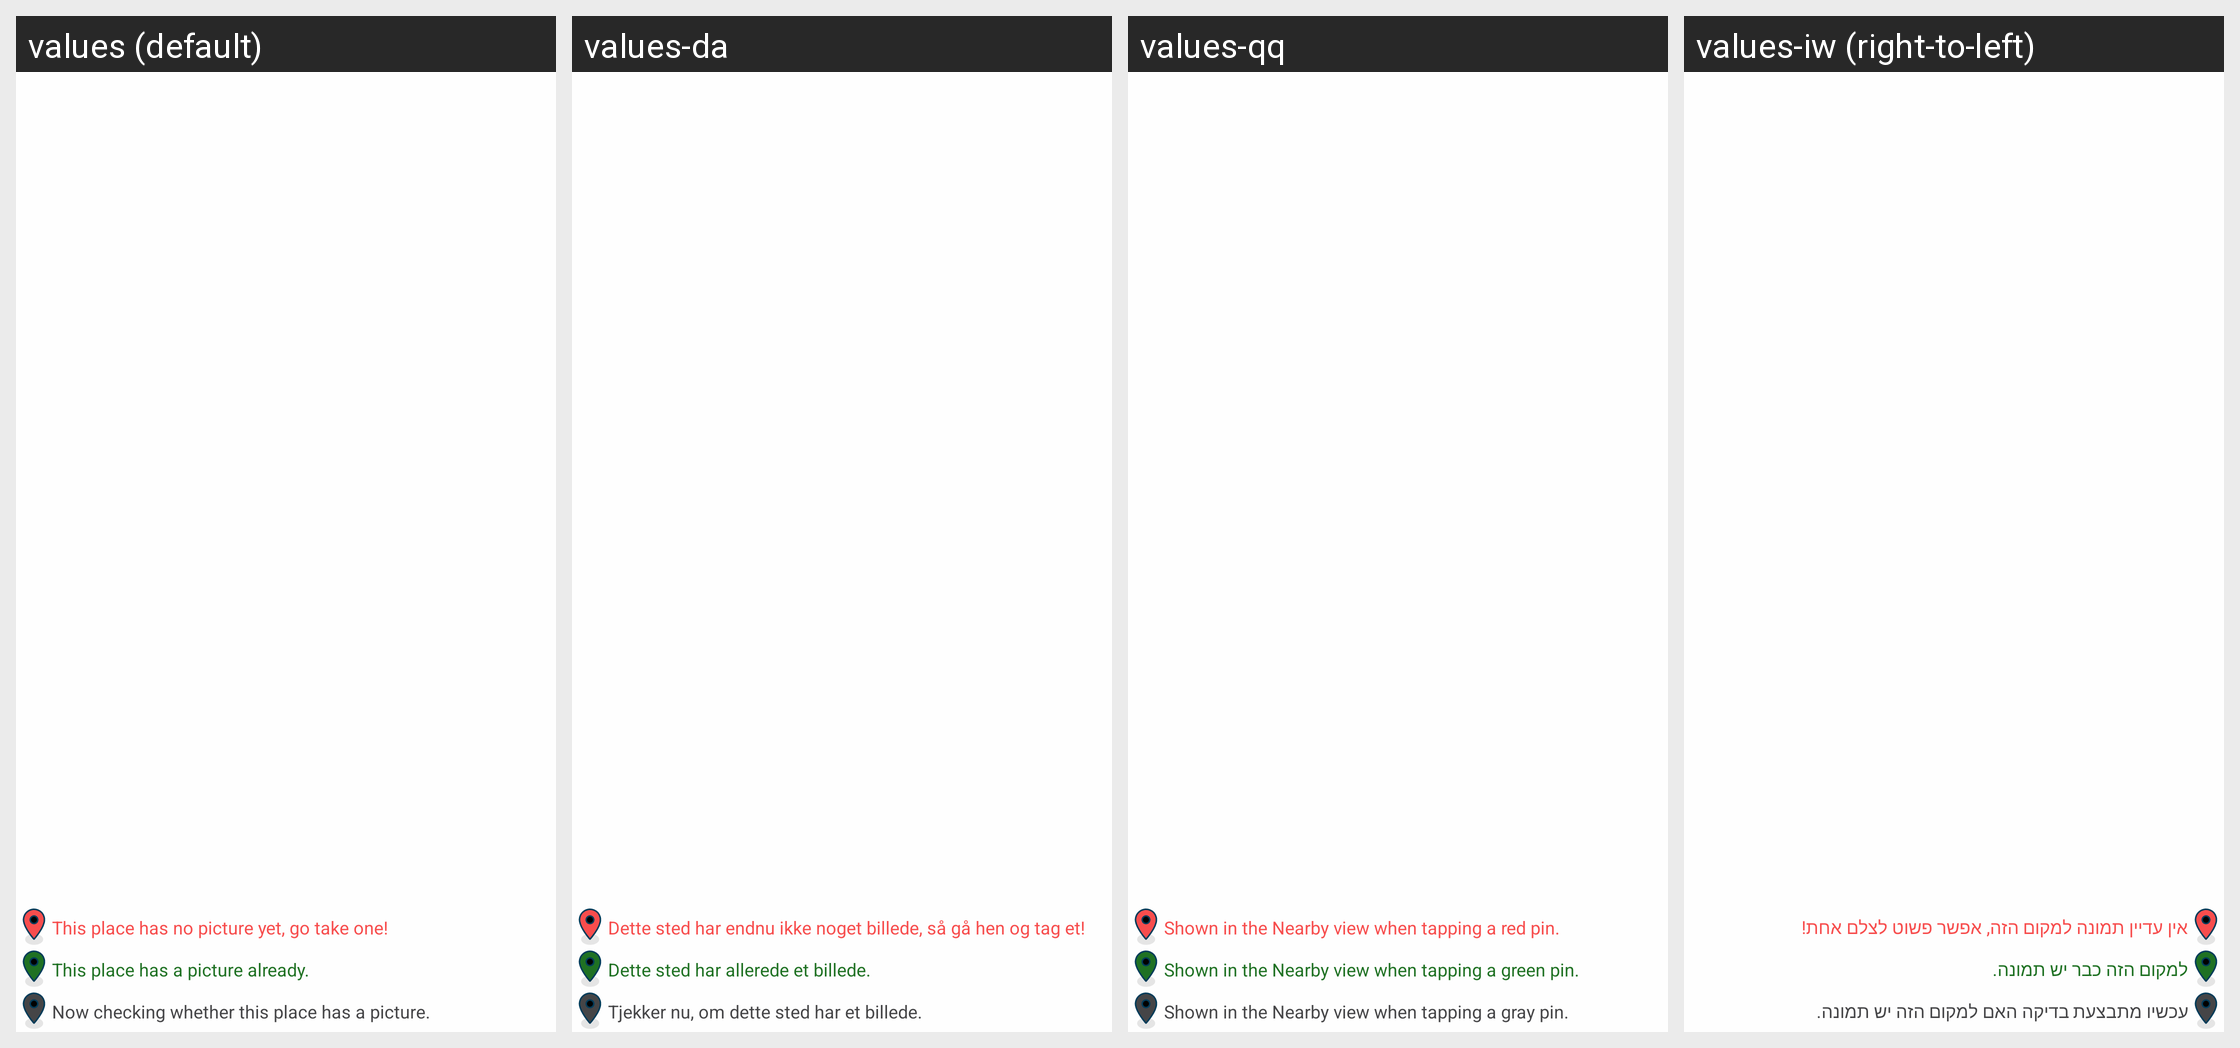

Locale-by-locale string values for the Android screen shown in this grid:
Android screen res/layout/nearby_legend.xml rendered under 4 locales, left to right: values (default), values-da, values-qq, values-iw (right-to-left). Device: Nexus 5 (rendered at 1080×1920; each locale shown at half size, 540×960, under a caption strip naming it); theme LightAppTheme.
Other locales in the repository, not shown: values-ab, values-af, values-ais, values-anp, values-ar, values-arc, values-as, values-ast, values-az, values-azb, values-ba, values-ban, values-bcl, values-bg, values-blk, values-bn, values-br, values-bs, values-ca, values-ce, values-ckb, values-cs, values-csb, values-cy, values-de, values-diq, values-dty, values-el, values-en-rGB, values-eo, values-es, values-eu, values-fa, values-fi, values-fit, values-fo, values-fr, values-frp, values-frr, values-fur, values-ga, values-gcr, values-gl, values-got, values-gu, values-ha, values-haw, values-he, values-hi, values-hr, values-hrx, values-hsb, values-hu, values-hy, values-hyw, values-ia, values-id, values-in, values-io, values-is, values-it, values-ja, values-ji, values-jv, values-ka, values-kaa, values-kab, values-kge, values-kjp, values-km, values-kn, values-ko, values-ko-rKP, values-krc, values-ks, values-ksh, values-ku, values-kum, values-kus, values-ky, values-la, values-lag, values-lb, values-lez, values-li, values-lrc, values-lt, values-lv, values-mag, values-mg, values-min, values-mk, values-ml, values-mn, values-mni, values-mnw, values-mr, values-mrh, values-ms, values-mt, values-my, values-nb, values-ne, values-nl, values-nqo, values-oc, values-or, values-pa, values-pl, values-pms, values-pnb, values-ps, values-pt, values-pt-rBR, values-ro, values-ru, values-sah, values-sat, values-sd, values-se, values-sh, values-si, values-sje, values-sk, values-skr, values-sl, values-smn, values-sms, values-sr, values-su, values-sv, values-sw, values-syl, values-szy, values-ta, values-tcy, values-te, values-th, values-tok, values-tr, values-tum, values-ug, values-uk, values-ur, values-uz, values-vec, values-vi, values-xal, values-xmf, values-yi, values-yue, values-zgh, values-zh, values-zh-rCN, values-zh-rHK, values-zh-rTW.
Strings drawn on this screen, with the default value and each locale's value (text and hints the layout hard-codes, and strings that could not be matched under every locale, appear in the picture but are not listed):

red_pin
  values: This place has no picture yet, go take one!
  values-da: Dette sted har endnu ikke noget billede, så gå hen og tag et!
  values-qq: Shown in the Nearby view when tapping a red pin.
  values-iw: אין עדיין תמונה למקום הזה, אפשר פשוט לצלם אחת!

green_pin
  values: This place has a picture already.
  values-da: Dette sted har allerede et billede.
  values-qq: Shown in the Nearby view when tapping a green pin.
  values-iw: למקום הזה כבר יש תמונה.

grey_pin
  values: Now checking whether this place has a picture.
  values-da: Tjekker nu, om dette sted har et billede.
  values-qq: Shown in the Nearby view when tapping a gray pin.
  values-iw: עכשיו מתבצעת בדיקה האם למקום הזה יש תמונה.
